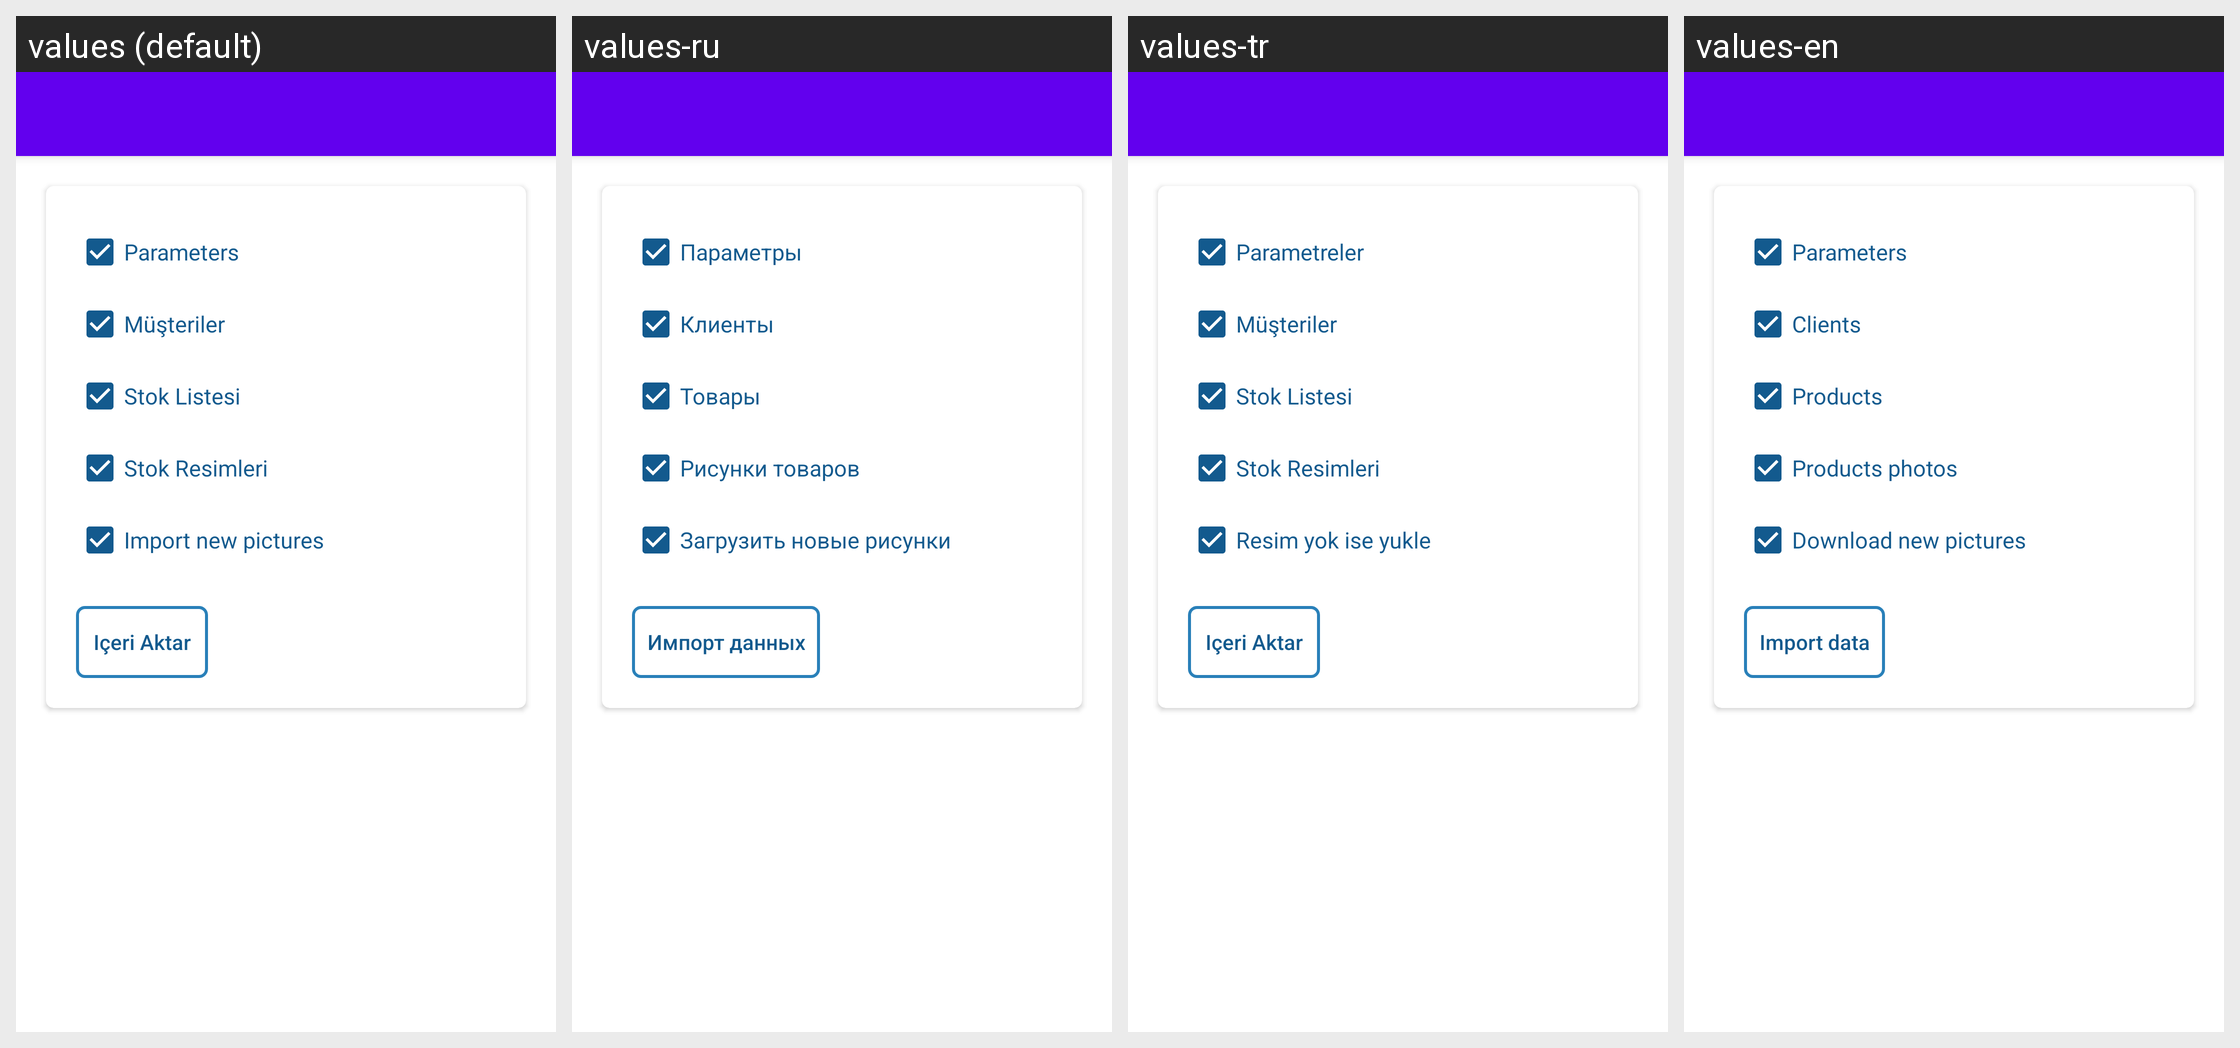

Here is an Android app screen in its default locale and in the app's own translations. Write out the translated-string differences for the strings that appear on this screen.
Android screen res/layout/activity_data_import.xml rendered under 4 locales, left to right: values (default), values-ru, values-tr, values-en. Device: Nexus 5 (rendered at 1080×1920; each locale shown at half size, 540×960, under a caption strip naming it); theme Theme.MaterialComponents.Light.NoActionBar.
Strings drawn on this screen, with the default value and each locale's value (text and hints the layout hard-codes, and strings that could not be matched under every locale, appear in the picture but are not listed):

dataimport_params
  values: Parameters
  values-ru: Параметры
  values-tr: Parametreler
  values-en: Parameters

dataimport_clients
  values: Müşteriler
  values-ru: Клиенты
  values-tr: Müşteriler
  values-en: Clients

dataimport_products
  values: Stok Listesi
  values-ru: Товары
  values-tr: Stok Listesi
  values-en: Products

dataimport_pictures
  values: Stok Resimleri
  values-ru: Рисунки товаров
  values-tr: Stok Resimleri
  values-en: Products photos

dataimport_pictures_if_not_exists
  values: Import new pictures
  values-ru: Загрузить новые рисунки
  values-tr: Resim yok ise yukle
  values-en: Download new pictures

dataimport_button_import
  values: Içeri Aktar
  values-ru: Импорт данных
  values-tr: Içeri Aktar
  values-en: Import data
